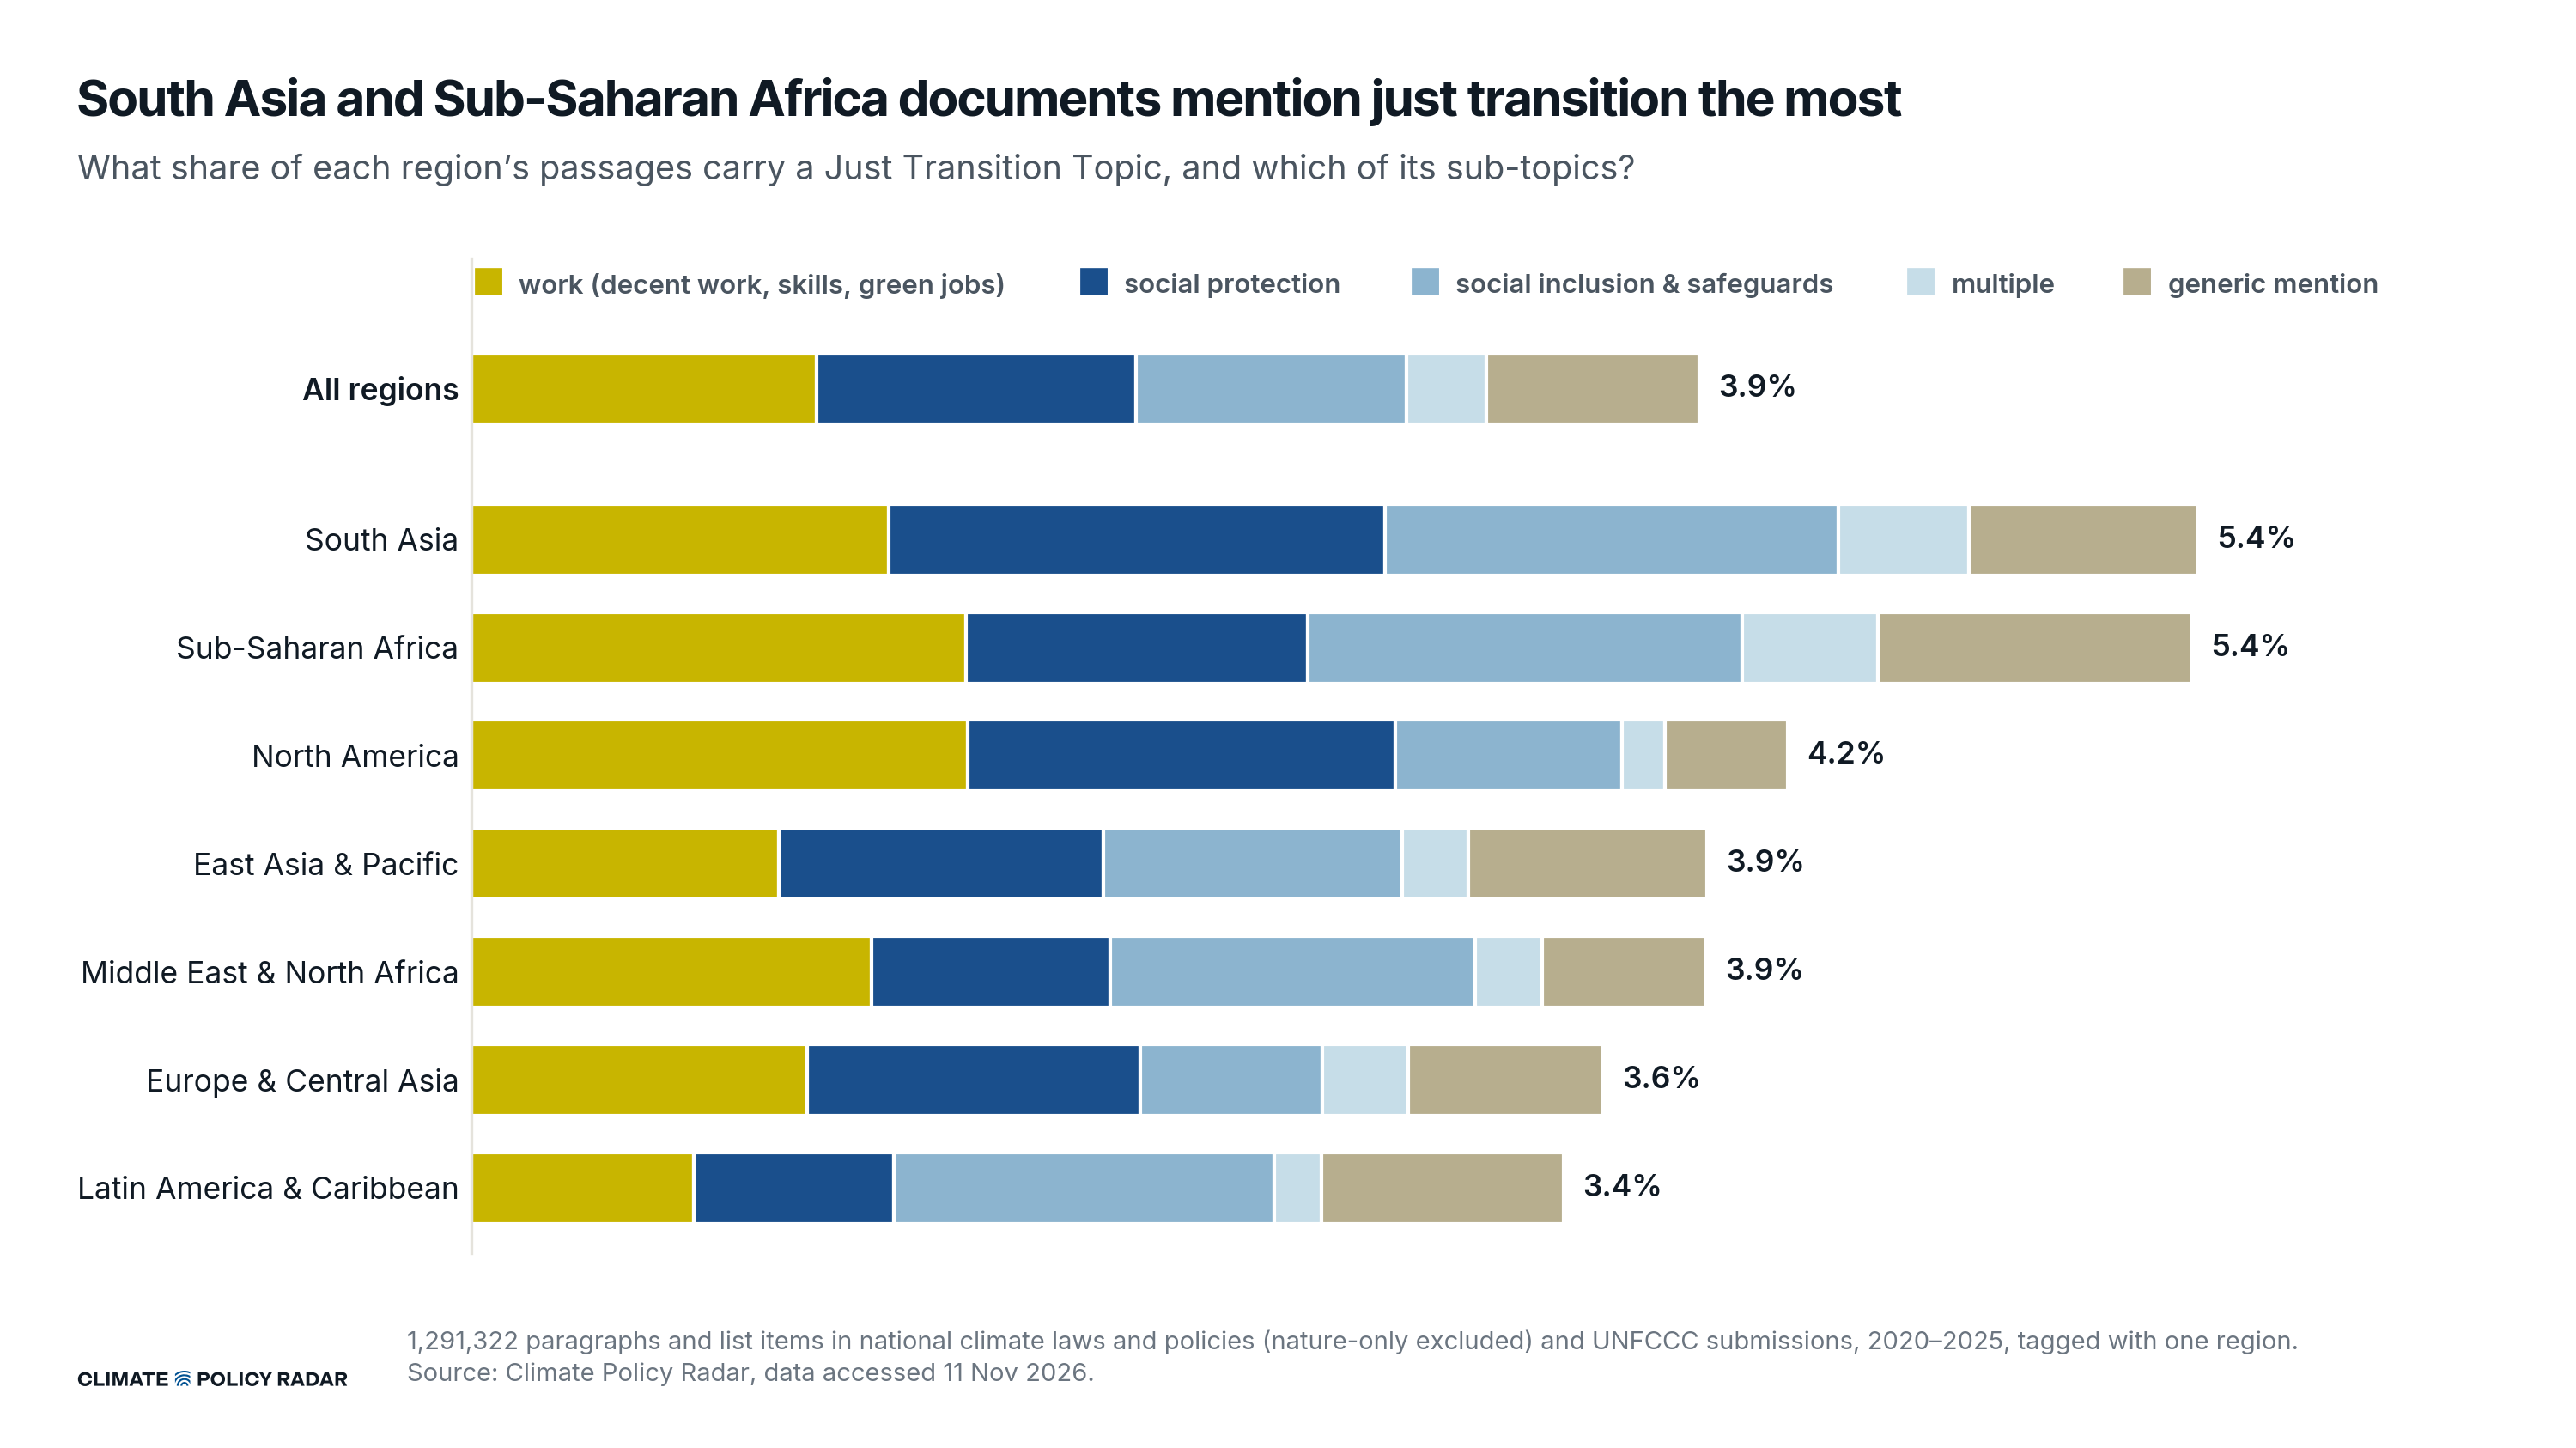

Values plotted in this chart, from the file beside it:
region, passages, jt, c_work, c_protect, c_include, c_multiple, g_generic, share, c_work_share, c_work_of_jt, c_protect_share, c_protect_of_jt, c_include_share, c_include_of_jt, c_multiple_share, c_multiple_of_jt, g_generic_share, g_generic_of_jt
All regions, 1291322, 50053, 14080, 13009, 11042, 3226, 8696, 0.03876, 0.0109, 0.2813, 0.01007, 0.2599, 0.008551, 0.2206, 0.002498, 0.06445, 0.006734, 0.1737
South Asia, 37836, 2062, 498, 593, 542, 156, 273, 0.0545, 0.01316, 0.2415, 0.01567, 0.2876, 0.01432, 0.2629, 0.004123, 0.07565, 0.007215, 0.1324
Sub-Saharan Africa, 121083, 6579, 1891, 1304, 1664, 518, 1202, 0.05433, 0.01562, 0.2874, 0.01077, 0.1982, 0.01374, 0.2529, 0.004278, 0.07874, 0.009927, 0.1827
North America, 94486, 3927, 1481, 1275, 677, 128, 366, 0.04156, 0.01567, 0.3771, 0.01349, 0.3247, 0.007165, 0.1724, 0.001355, 0.03259, 0.003874, 0.0932
East Asia & Pacific, 151958, 5929, 1474, 1559, 1431, 316, 1149, 0.03902, 0.0097, 0.2486, 0.01026, 0.2629, 0.009417, 0.2414, 0.00208, 0.0533, 0.007561, 0.1938
Middle East & North Africa, 52352, 2041, 661, 394, 604, 111, 271, 0.03899, 0.01263, 0.3239, 0.007526, 0.193, 0.01154, 0.2959, 0.00212, 0.05439, 0.005176, 0.1328
Europe & Central Asia, 623868, 22283, 6604, 6560, 3602, 1684, 3833, 0.03572, 0.01059, 0.2964, 0.01052, 0.2944, 0.005774, 0.1616, 0.002699, 0.07557, 0.006144, 0.172
Latin America & Caribbean, 209739, 7232, 1471, 1324, 2522, 313, 1602, 0.03448, 0.007013, 0.2034, 0.006313, 0.1831, 0.01202, 0.3487, 0.001492, 0.04328, 0.007638, 0.2215
